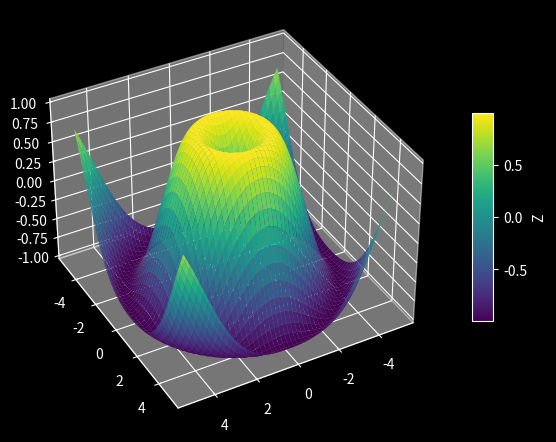

This chart was generated by the following Python code: (Note: this script raises an exception after producing the figure.)
#!/usr/bin/python3

import numpy as np
import matplotlib.pyplot as plt
from matplotlib.animation import FuncAnimation
from scipy.interpolate import interp1d

def animate_path(   X, Y, Z, camera_points, 
                    output_path="animate_path.mp4", 
                    pixel_size=(1920, 1080), 
                    dpi=200, 
                    colormap='viridis',
                    frames=360,
                    interval=30,
                    fps=30, 
                    cb_enable=False,
                    cb_title="Z"):
    """
    Creates and saves a 3D animation of the surface Z = f(X, Y) following a camera path
    defined by `camera_points`.

    Args:
        X (array-like): 2D array of X coordinates of the surface.
        Y (array-like): 2D array of Y coordinates of the surface.
        Z (array-like): 2D array of Z values of the surface.
        camera_points (list of tuple): List of (elev, azim) tuples defining the camera path.
        frames (int, optional): Total number of frames in the animation. Default is 360.
        pixel_size (tuple, optional): Figure size in pixels (width, height). Default is (1920, 1080).
        dpi (int, optional): Figure resolution in dots per inch. Default is 100.
        colormap (str, optional): Colormap for the surface. Default is 'viridis'.
        output_path (str, optional): Output file name. Default is 'animate_path.mp4'.
        fps (int, optional): Frames per second for the video. Default is 30.
        interval (int, optional): Interval between frames in milliseconds. Default is 30.

    Returns:
        None
    """
    # --- Calcula figsize ---
    width, height = pixel_size
    figsize = (width / dpi, height / dpi)

    # --- Cria figura ---
    fig = plt.figure(figsize=figsize, dpi=dpi)
    ax = fig.add_subplot(111, projection='3d')
    hd_surf = ax.plot_surface(X, Y, Z, cmap=colormap)

    # Barra de cores
    if cb_enable:
        fig.colorbar(hd_surf, ax=ax, shrink=0.5, aspect=10, label=cb_title)

    # --- Interpolação ---
    camera_points = np.array(camera_points)
    n_points = len(camera_points)
    t_original = np.linspace(0, 1, n_points)
    t_interp = np.linspace(0, 1, frames)

    elev_interp = interp1d(t_original, camera_points[:,0], kind='cubic')(t_interp)
    azim_interp = interp1d(t_original, camera_points[:,1], kind='cubic')(t_interp)

    # --- Função de atualização ---
    def update(frame):
        ax.view_init(elev=elev_interp[frame], azim=azim_interp[frame])
        return []

    def progresso(frame_number, total_frames):
        print(f"Renderizando frame {frame_number+1}/{total_frames}", end='\r')

    ani = FuncAnimation(fig, update, frames=frames, interval=interval, blit=False)

    ani.save(
        output_path,
        writer='ffmpeg',
        fps=fps,
        dpi=dpi,
        progress_callback=progresso
    )
    print(f"\nVídeo salvo em {width}x{height} pixels como '{output_path}'")



if __name__ == "__main__":
    plt.style.use('dark_background')

    X = np.linspace(-5, 5, 100)
    Y = np.linspace(-5, 5, 100)
    X, Y = np.meshgrid(X, Y)
    Z = np.sin(np.sqrt(X**2 + Y**2))

    # Lista de pontos de câmera pelos quais a animação deve passar
    camera_points = [(30, 0), (45, 90), (60, 180), (30, 270), (30, 360)]

    animate_path(X, Y, Z, camera_points, frames=360, cb_enable=True)

